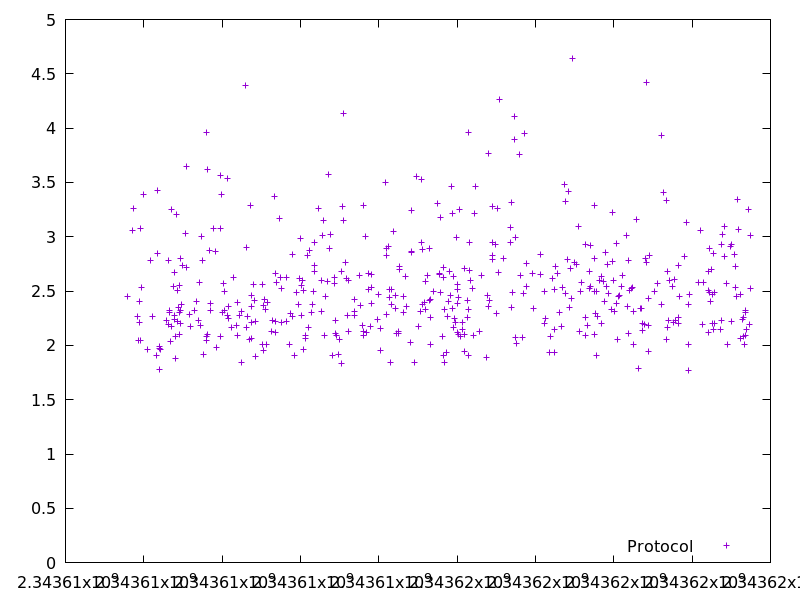

Source data for this figure (header and first rows):
2343607575.376515, 2.4532640000000003
2343607712, 3.061
2343607726, 3.256
2343607829, 2.261
2343607873, 2.043
2343607899, 2.209
2343607902, 2.404
2343607907, 3.074
2343607912, 2.047
2343607949, 2.533
2343608003, 3.393
2343608099, 1.963
2343608182, 2.784
2343608215, 2.269
2343608323, 1.905
2343608337, 3.423
2343608344, 2.847
2343608390, 1.989
2343608392, 1.973
2343608410, 1.78
2343608421, 1.965
2343608578, 2.227
2343608635, 2.196
2343608638, 2.777
2343608658, 2.323
2343608666, 2.305
2343608690, 2.034
2343608704, 2.17
2343608711, 3.247
2343608765, 2.541
2343608773, 2.666
2343608780, 2.235
2343608794, 2.274
2343608798, 2.083
2343608816, 1.879
2343608844, 3.205
2343608855, 2.218
2343608863, 2.505
2343608899, 2.345
2343608917, 2.303
2343608919, 2.097
2343608922, 2.548
2343608925, 2.803
2343608932, 2.198
2343608948, 2.319
2343608960, 2.378
2343609000, 2.739
2343609052, 3.032
2343609097, 2.716
2343609101, 3.647
2343609167, 2.288
2343609187, 2.175
2343609296, 2.317
2343609332, 2.406
2343609403, 2.233
2343609426, 2.577
2343609447, 2.183
2343609474, 3.006
2343609487, 2.782
2343609526, 1.92
2343609592, 3.959
... 433 more rows
